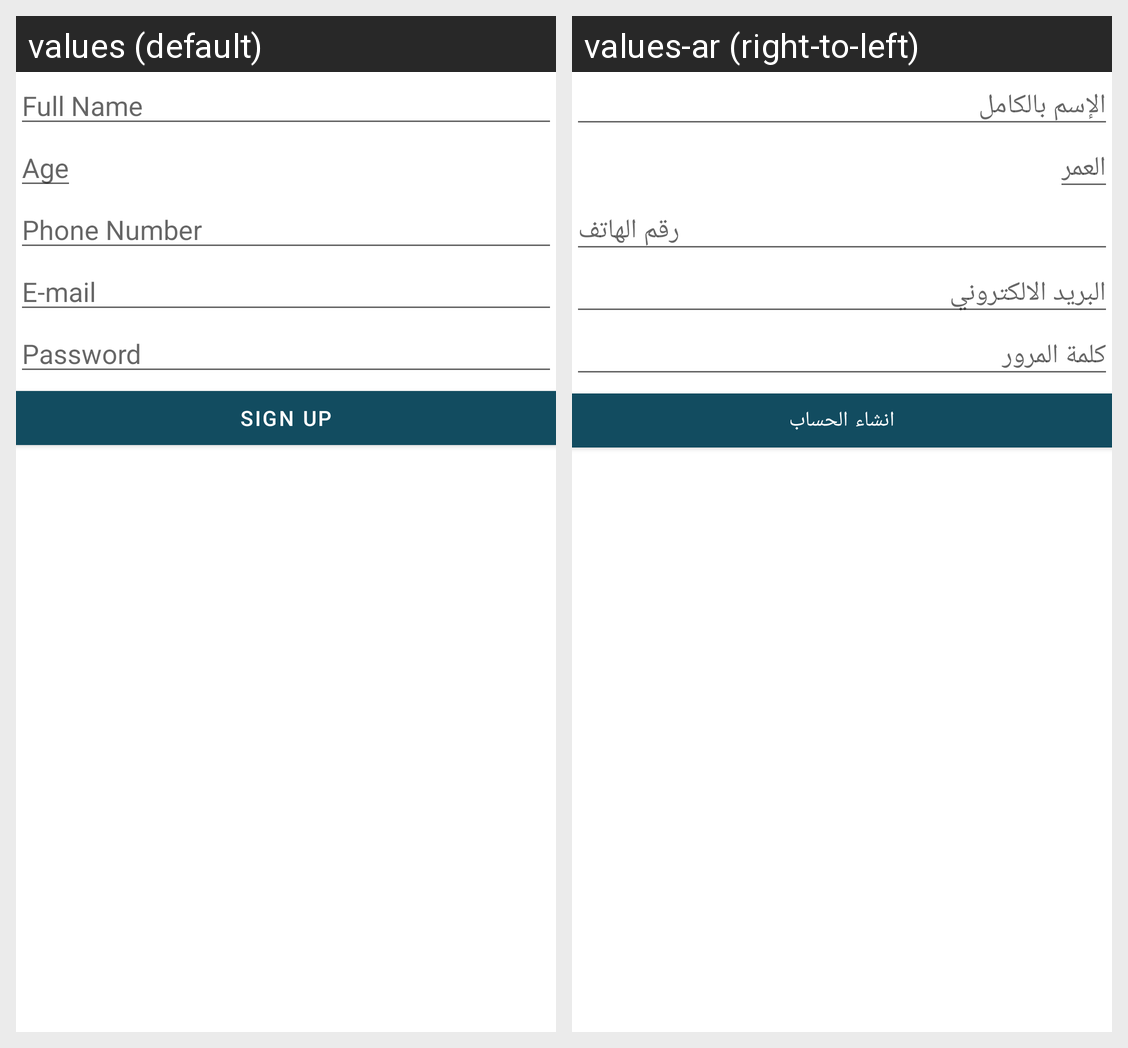

Strings drawn on this Android screen and how each of the app's shown locales translates them:
Android screen res/layout/fragment_registration.xml rendered under 2 locales, left to right: values (default), values-ar (right-to-left). Device: Nexus 5 (rendered at 1080×1920; each locale shown at half size, 540×960, under a caption strip naming it); theme Theme.Edraak.
Strings drawn on this screen, with the default value and each locale's value (text and hints the layout hard-codes, and strings that could not be matched under every locale, appear in the picture but are not listed):

full_name
  values: Full Name
  values-ar: الإسم بالكامل

age
  values: Age
  values-ar: العمر

phone_number
  values: Phone Number
  values-ar: رقم الهاتف

e_mail
  values: E-mail
  values-ar: البريد الالكتروني

password
  values: Password
  values-ar: كلمة المرور

sign_up
  values: Sign up
  values-ar: انشاء الحساب
